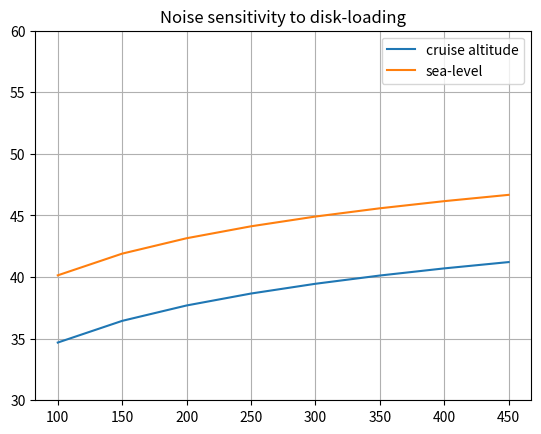
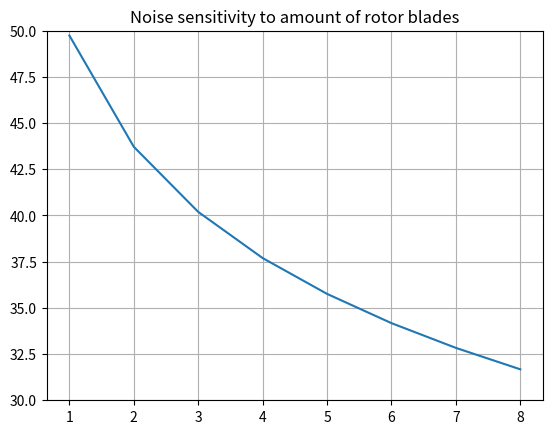
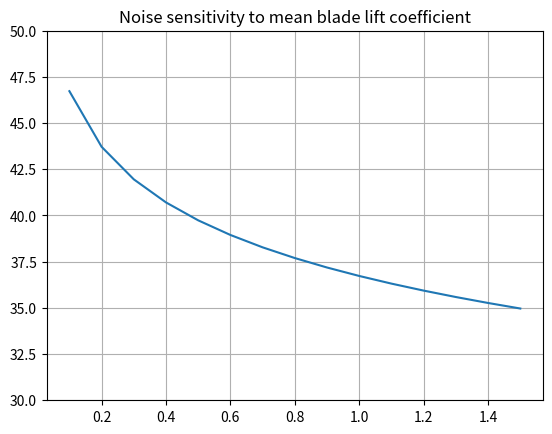
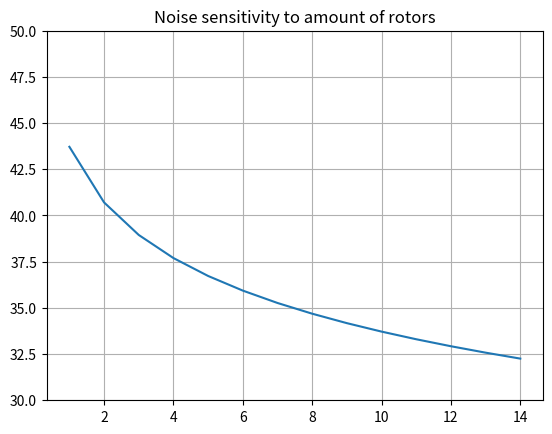

Source code (Python) for these figures, in order:
import numpy as np
import matplotlib.pyplot as plt

# Constants
g = 9.80665         # gravitational acceleration
K2 = 0.425895581    # a derived constant [s^3/m^3]
rho_sea = 1.225     # air density at sea-level [kg/m^3]
rho_cr = 1.17315    # air density at cruise altitude [kg/m^3]
h_cr = 450          # cruise altitude [m]
d_to_build = 4.6    # closest distance to a building the vehicle is allowed to get [m]

# Functions for the noise calculations
def rotor_solidity(B: int, c: float, R: float):
    """
    This function calculates the rotor solidity

    Parameters
    ----------
    B: int
        Number of blades out of which the rotor consists [m]

    c: float
        Average blade chord [m]

    R: float
        Blade radius [m]

    Returns
    -------
    s: float
        Rotor solidity [-]
    """

    s = (B*c)/(np.pi*R)
    return s

def tip_velocity(B: int, c: float, R: float, rho: float, Thrust: float, Cl: float):
    """
    This function calculates the tip velocity of the rotor's propeller

    Parameters
    ----------
    B: int
        Number of blades out of which the rotor consists [m]

    c: float
        Average blade chord [m]

    R: float
        Blade radius [m]

    rho: float
        Density at altitude [kg/m^3]

    Thrust: float
        Thrust provided/required by ONE engine [N]

    Cl: float
        Blade mean lift coefficient [-]

    Returns
    -------
    V_T: float
        Propeller tip velocity [m/s]

    """
    V_T = np.sqrt((6*Thrust)/(rho * B * c * R * Cl))
    return V_T

def vortex_noise(B: int, c: float, R: float, rho: float, Delta_S: float, N: int, Thrust: float, Cl: float, disk_loading: float):
    """
    This function calculates the vortex noise produced by the vehicle [in dB]

    Parameters
    ----------
    B: int
        Number of blades out of which the rotor consists [m]

    c: float
        Average blade chord [m]

    R: float
        Blade radius [m]

    rho: float
        Density at altitude [kg/m^3]

    Delta_S: float
        Distance to observer [m]

    N: float
        Number of rotors present on vehicle [-]

    Thrust: float
        Thrust required per engine [N]

    Cl: float
        Blade mean lift coefficient [-]

    disk_loading: float
        The thrust per rotor disk area [N/m^2]

    Returns
    -------
    SPL_vortex: float
        vortex noise [dB]

    """
    s = rotor_solidity(B, c, R)
    V_T = tip_velocity(B, c, R, rho, Thrust, Cl)
    SPL_vortex = 20 * np.log10(K2*(V_T/(rho*Delta_S)) * np.sqrt((N*Thrust/s) * disk_loading))
    return SPL_vortex

# Providing arrays with values for each concept
mass = np.array([1452.483, 1599.3759, 1520.29, 1623.78, 1550.758])
Weight = mass * g
B = np.array([3, 3, 3, 3, 3])
c = np.array([0.1, 0.1, 0.1, 0.1, 0.1])
N = np.array([4, 4, 8, 8, 12])
Thrust_engine = Weight/N
Cl = np.array([1.0, 1.0, 1.0, 1.0, 1.0])
disk_loading = np.array([500, 500, 500, 500, 500])
A = []
R = []
for i in range(len(disk_loading)):
    A.append(Thrust_engine[i]/disk_loading[i])
    R.append(np.sqrt(A[i]/np.pi))

SPL_vortex = []
s = []
for i in range(5):
    SPL_vortex.append(vortex_noise(B[i], c[i], R[i], rho_cr, h_cr, N[i], Thrust_engine[i], Cl[i], disk_loading[i]))
    s.append(rotor_solidity(B[i], c[i], R[i]))

# print(disk_loading)

sens_disk_loading_list = [*range(100, 500, 50)]

SPL_vortex_list_rho1 = []
SPL_vortex_list_rho2 = []
for i in range(len(sens_disk_loading_list)):
    SPL_vortex_list_rho1.append(vortex_noise(4, 0.1, 0.5, rho_cr, h_cr, 4, 300, 0.8, sens_disk_loading_list[i]))
    SPL_vortex_list_rho2.append(vortex_noise(4, 0.1, 0.5, rho_sea, h_cr/2, 4, 300, 0.8, sens_disk_loading_list[i]))

plt.figure(1)
plt.title("Noise sensitivity to disk-loading")
plt.plot(sens_disk_loading_list,SPL_vortex_list_rho1, label="cruise altitude")
plt.plot(sens_disk_loading_list,SPL_vortex_list_rho2, label="sea-level")
plt.ylim([30, 60])
plt.grid()
plt.legend()


sens_NBlades_list = [*range(1, 9, 1)]

SPL_vortex_list_B = []
for i in range(len(sens_NBlades_list)):
    SPL_vortex_list_B.append(vortex_noise(sens_NBlades_list[i], 0.1, 0.5, rho_cr, h_cr, 4, 300, 0.8, 200))

plt.figure(2)
plt.title("Noise sensitivity to amount of rotor blades")
plt.plot(sens_NBlades_list, SPL_vortex_list_B)
# plt.yscale("log")
plt.ylim([30, 50])
plt.grid()


sens_Cl_list = np.arange(0.1, 1.6, 0.1)

SPL_vortex_list_Cl = []
for i in range(len(sens_Cl_list)):
    SPL_vortex_list_Cl.append(vortex_noise(4, 0.1, 0.5, rho_cr, h_cr, 4, 300, sens_Cl_list[i], 200))

plt.figure(3)
plt.title("Noise sensitivity to mean blade lift coefficient")
plt.plot(sens_Cl_list, SPL_vortex_list_Cl)
# plt.yscale("log")
plt.ylim([30, 50])
plt.grid()
# plt.show()

sens_N_list = np.arange(1, 15, 1)

SPL_vortex_list_N = []
for i in range(len(sens_N_list)):
    SPL_vortex_list_N.append(vortex_noise(4, 0.1, 0.5, rho_cr, h_cr, sens_N_list[i], 1200/sens_N_list[i], 0.8, 200))

plt.figure(4)
plt.title("Noise sensitivity to amount of rotors")
plt.plot(sens_N_list, SPL_vortex_list_N)
# plt.yscale("log")
plt.ylim([30, 50])
plt.grid()
# plt.show()

# print("Noise produced by each vehicle:")
# print("Noise vehicle 1 = " + str(round(SPL_vortex[0], 2)) + " dB")
# print("Noise vehicle 2 = " + str(round(SPL_vortex[1], 2)) + " dB")
# print("Noise vehicle 3 = " + str(round(SPL_vortex[2], 2)) + " dB")
# print("Noise vehicle 4 = " + str(round(SPL_vortex[3], 2)) + " dB")
# print("Noise vehicle 5 = " + str(round(SPL_vortex[4], 2)) + " dB")